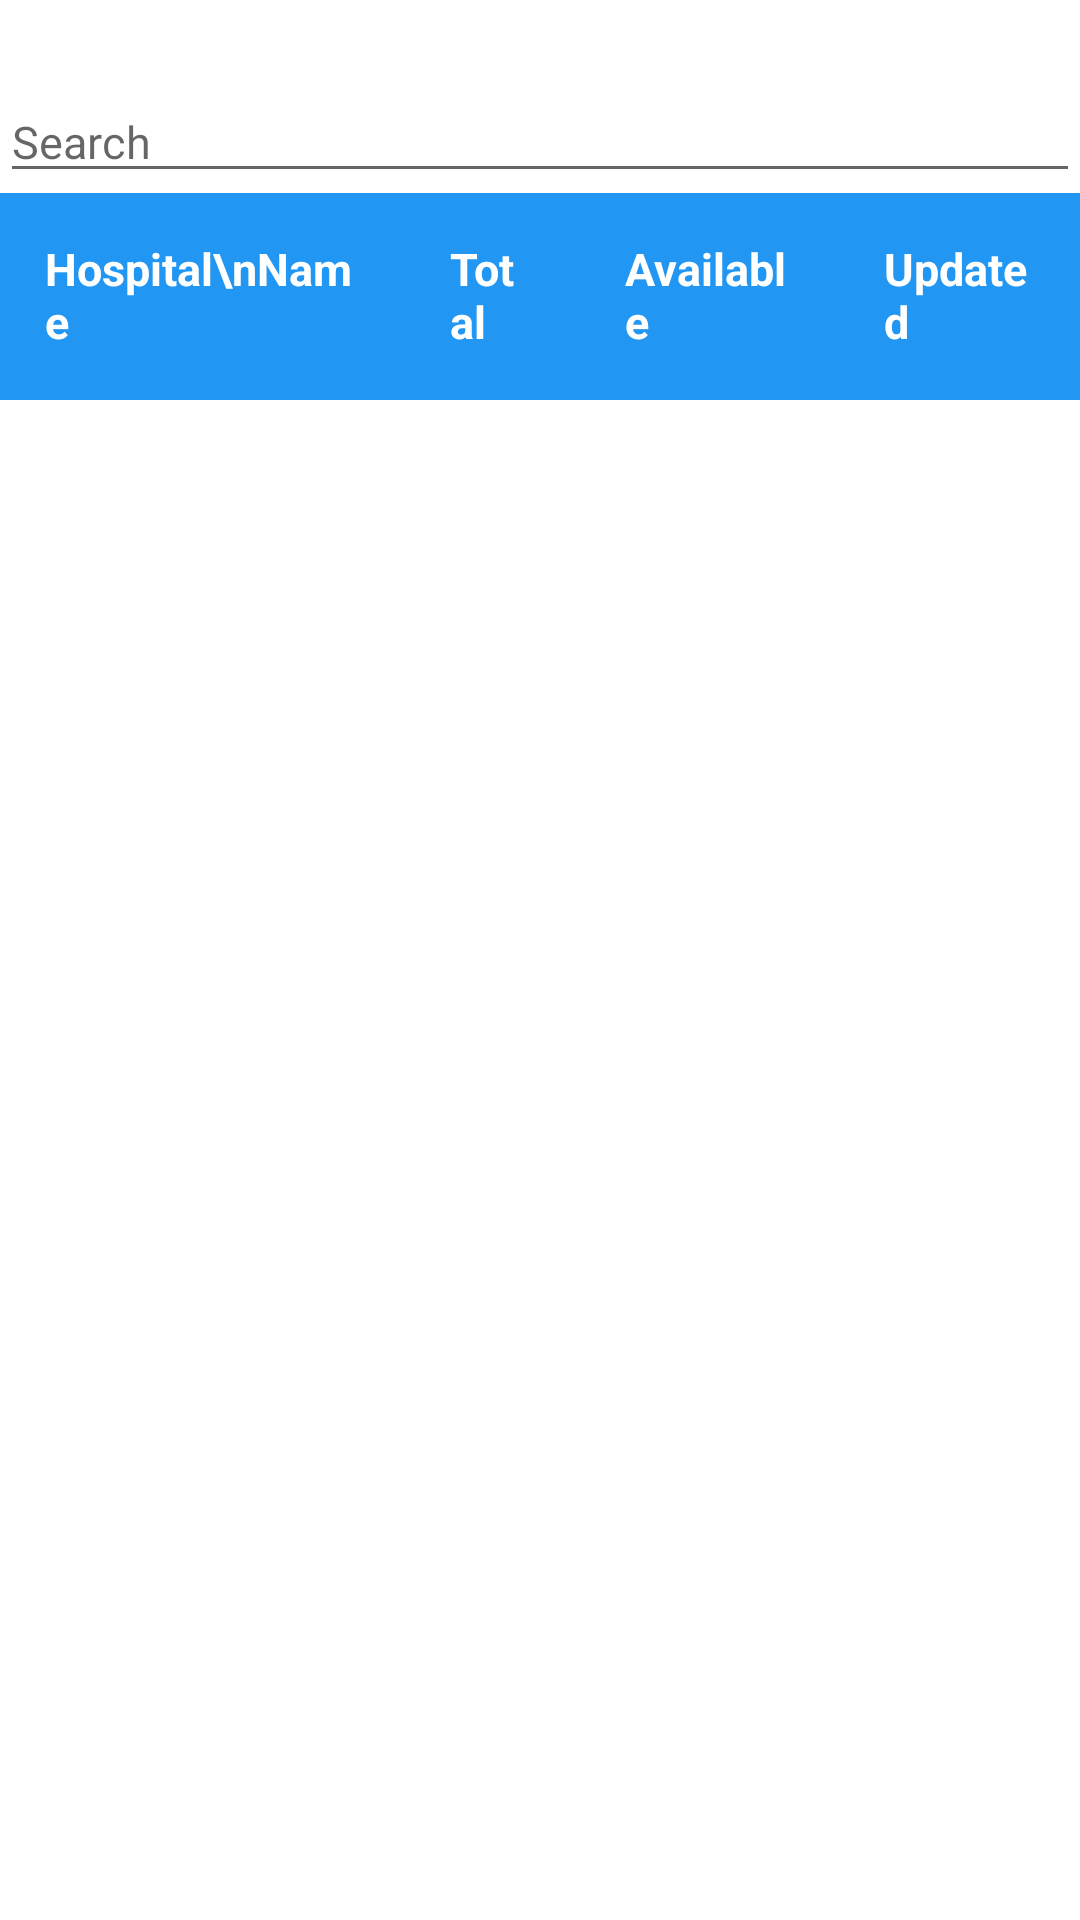

Here is an Android app screen rendered from its layout file. Give the layout XML and the strings, colors and styles it references.
<!-- AndroidManifest.xml: application theme Theme.AhmedabadCoronaBeds -->
<!-- res/layout/activity_home.xml -->
<?xml version="1.0" encoding="utf-8"?>
<LinearLayout xmlns:android="http://schemas.android.com/apk/res/android"
    xmlns:app="http://schemas.android.com/apk/res-auto"
    xmlns:tools="http://schemas.android.com/tools"
    android:layout_width="match_parent"
    android:orientation="vertical"
    android:layout_height="match_parent"
    tools:context=".HomeActivity">

    <TextView
        android:id="@+id/main_title"
        android:layout_width="wrap_content"
        android:layout_height="wrap_content"
        android:layout_gravity="center_horizontal"
        android:textColor="@color/black"
        android:textStyle="bold"
        android:textSize="20sp"/>

    <EditText
        android:id="@+id/search"
        android:layout_width="match_parent"
        android:layout_height="wrap_content"
        android:hint="Search"
        android:drawableLeft="@drawable/search"
        android:textSize="15dp"/>


    <LinearLayout
        android:layout_width="match_parent"
        android:layout_height="wrap_content"
        android:background="#2196F3">

        <TextView
            android:layout_width="wrap_content"
            android:layout_height="wrap_content"
            android:layout_margin="15dp"
            android:layout_weight="1"
            android:text="Hospital\nName"
            android:textColor="@color/white"
            android:textSize="15sp"
            android:textStyle="bold" />


        <TextView
            android:layout_width="wrap_content"
            android:layout_height="wrap_content"
            android:layout_margin="15dp"
            android:layout_weight="1"
            android:text="Total"
            android:textColor="@color/white"
            android:textSize="15sp"
            android:textStyle="bold" />

        <TextView
            android:layout_width="wrap_content"
            android:layout_height="wrap_content"
            android:layout_margin="15dp"
            android:layout_weight="1"
            android:text="Available"
            android:textColor="@color/white"
            android:textSize="15sp"
            android:textStyle="bold" />


        <TextView
            android:layout_width="wrap_content"
            android:layout_height="wrap_content"
            android:layout_margin="15dp"
            android:layout_weight="1"
            android:text="Updated"
            android:textColor="@color/white"
            android:textSize="15sp"
            android:textStyle="bold" />


    </LinearLayout>

    <View
        android:layout_width="match_parent"
        android:layout_height="1dp"
        android:background="#2196F3" />



    <androidx.recyclerview.widget.RecyclerView
        android:id="@+id/recyclerview_home"
        app:layoutManager="androidx.recyclerview.widget.LinearLayoutManager"
        android:layout_width="match_parent"
        android:layout_height="wrap_content"/>


</LinearLayout>
<!-- resources referenced by this layout -->
<resources>
  <color name="black">#FF000000</color>
  <color name="white">#FFFFFFFF</color>
  <style name="Theme.AhmedabadCoronaBeds" parent="Theme.MaterialComponents.DayNight.DarkActionBar">
          
          <item name="colorPrimary">@color/purple_500</item>
          <item name="colorPrimaryVariant">@color/purple_700</item>
          <item name="colorOnPrimary">@color/white</item>
          
          <item name="colorSecondary">@color/teal_200</item>
          <item name="colorSecondaryVariant">@color/teal_700</item>
          <item name="colorOnSecondary">@color/black</item>
          
          <item name="android:statusBarColor" tools:targetApi="l">?attr/colorPrimaryVariant</item>
          
      </style>
  <color name="purple_500">#2196F3</color>
  <color name="purple_700">#FF3700B3</color>
  <color name="teal_200">#FF03DAC5</color>
  <color name="teal_700">#FF018786</color>
</resources>
